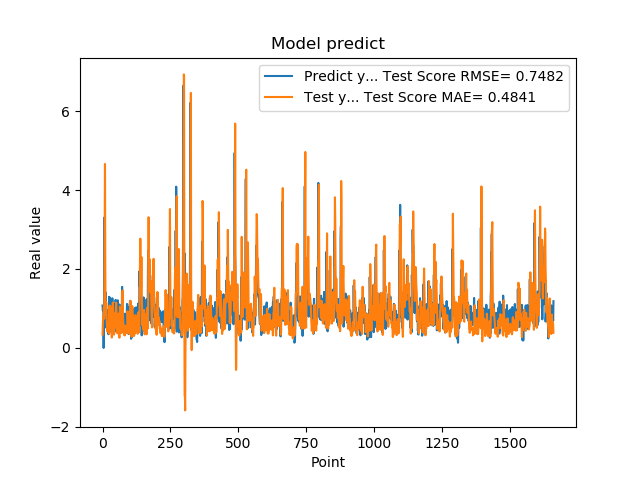

Data behind this chart, as committed beside it:
1.074290990829999792e+00, 3.375885338176420891e-01
9.521890282630000035e-01, 5.634808975172259649e-01
9.879170060160000766e-01, 7.808117888703739462e-01
1.011654973029999960e+00, 7.831360626751888709e-01
0.000000000000000000e+00, 8.108700332302980485e-01
7.643579840659999736e-01, 1.039764880094358412e+00
7.788103222849999119e-01, 7.384482417748282623e-01
3.306220054629999794e+00, 1.664656587408501309e+00
1.055441975589999970e+00, 3.321014770090369606e+00
7.543110251430000801e-01, 4.659170440717076644e+00
7.915459871289999283e-01, 2.265027369284794201e+00
1.409499049189999909e+00, 1.066689410630386359e+00
8.875439763070001042e-01, 8.388551801276047382e-01
6.401469707490000660e-01, 1.163446184354602675e+00
5.082880258560000808e-01, 1.077796458899457743e+00
8.640019893649999450e-01, 8.589644002126123334e-01
5.725920200349999822e-01, 5.816155441204095000e-01
8.469420075419999971e-01, 5.302457699042516515e-01
9.181020259860001032e-01, 4.130086038061410725e-01
7.976629734039999420e-01, 5.670025079689163805e-01
9.608020186419998776e-01, 5.925027083891025725e-01
9.555831551549999192e-01, 6.117599312743290385e-01
3.470349907879999862e-01, 6.471557435031557448e-01
9.546210169789999256e-01, 5.756656857059101462e-01
1.293938040730000072e+00, 3.632847747295792074e-01
5.251880288119999962e-01, 9.799056113557697012e-01
4.773890078070000542e-01, 1.074884366621466691e+00
1.275226235389999907e+00, 5.882005392089414419e-01
8.723750114439999814e-01, 6.476900781352357139e-01
8.355640172959999390e-01, 1.051455386802911063e+00
7.321749925609999377e-01, 7.827684929562874760e-01
7.640249729160000225e-01, 6.179324187058129469e-01
4.072830080990000323e-01, 4.874756021303651710e-01
4.752210080619999610e-01, 3.727098667007649468e-01
8.781340122220000488e-01, 2.636427789066103089e-01
7.414129972460000717e-01, 3.728480063672457989e-01
1.258002042770000051e+00, 6.561028695430638491e-01
1.069700956339999953e+00, 9.483740701050622501e-01
7.274609804150000691e-01, 1.149774033757212433e+00
7.892770171170000459e-01, 8.507472492565164579e-01
6.237750053410000550e-01, 5.594471781842678126e-01
6.914690136910000007e-01, 5.476427887597484778e-01
8.557710051540000640e-01, 3.361777225382999723e-01
7.093830108640000187e-01, 3.713983292587905716e-01
1.014547944070000041e+00, 4.746995659252427058e-01
1.115731000900000103e+00, 5.346255542764689617e-01
4.182830154900000208e-01, 8.769052942285754382e-01
1.002280950550000105e+00, 8.026616565661294223e-01
1.218860983849999968e+00, 5.660201548590195753e-01
1.143296003339999922e+00, 9.611263523533921660e-01
6.528189778330000248e-01, 1.147009792092337221e+00
6.746559739110000731e-01, 9.585545217106508087e-01
6.009536385540000802e-01, 5.899665711209701735e-01
6.694570183749999348e-01, 4.732041795944241236e-01
6.538079977039999990e-01, 3.834583269061515032e-01
7.814120054240000224e-01, 3.867522045711649370e-01
1.206303954120000022e+00, 3.659206650668616612e-01
8.469259738919999725e-01, 6.935486793154344021e-01
8.286409974099999687e-01, 8.686360293611651295e-01
6.482390165329999787e-01, 6.862451560928859440e-01
5.623700022700000023e-01, 5.213313889199483464e-01
... 1,599 more rows
